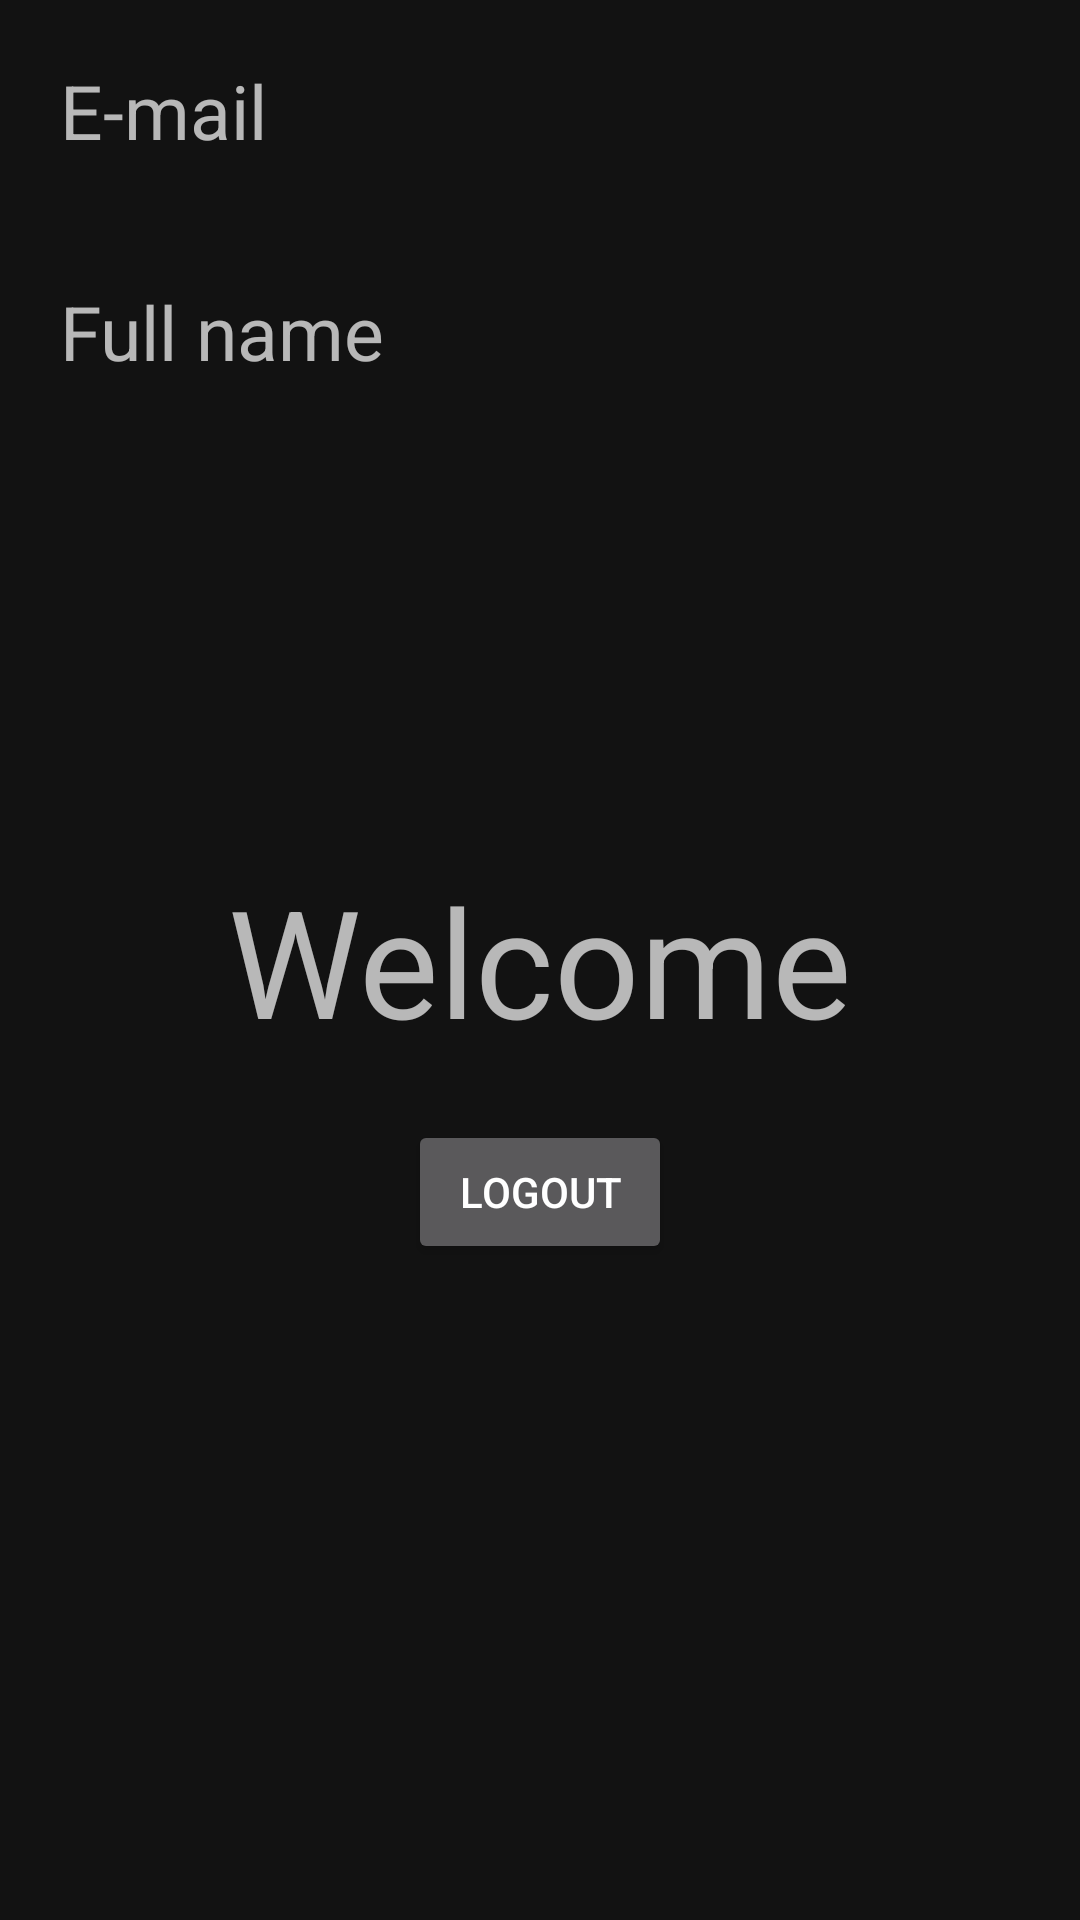

Produce the Android XML layout that renders to this screen, including the resource entries it uses.
<!-- AndroidManifest.xml: application theme Theme.ORWMA_Projekt -->
<!-- res/layout/activity_profile.xml -->
<?xml version="1.0" encoding="utf-8"?>
<androidx.constraintlayout.widget.ConstraintLayout xmlns:android="http://schemas.android.com/apk/res/android"
    xmlns:app="http://schemas.android.com/apk/res-auto"
    xmlns:tools="http://schemas.android.com/tools"
    android:layout_width="match_parent"
    android:layout_height="match_parent"
    tools:context=".ProfileActivity">

    <TextView
        android:id="@+id/tvEmail"
        android:layout_width="wrap_content"
        android:layout_height="wrap_content"
        android:hint="E-mail"
        android:padding="20dp"
        android:textSize="25sp"
        app:layout_constraintStart_toStartOf="parent"
        app:layout_constraintTop_toTopOf="parent" />

    <TextView
        android:id="@+id/tvFullName"
        android:layout_width="wrap_content"
        android:layout_height="wrap_content"
        android:hint="Full name"
        android:padding="20dp"
        android:textSize="25sp"
        app:layout_constraintStart_toStartOf="parent"
        app:layout_constraintTop_toBottomOf="@+id/tvEmail" />
    <TextView
        android:id="@+id/textView"
        android:layout_width="wrap_content"
        android:layout_height="wrap_content"
        android:text="Welcome"
        android:textSize="50sp"
        app:layout_constraintBottom_toBottomOf="parent"
        app:layout_constraintEnd_toEndOf="parent"
        app:layout_constraintStart_toStartOf="parent"
        app:layout_constraintTop_toTopOf="parent" />

    <Button
        android:id="@+id/btnLogout"
        android:layout_width="wrap_content"
        android:layout_height="wrap_content"
        android:text="Logout"
        app:layout_constraintEnd_toEndOf="parent"
        app:layout_constraintStart_toStartOf="parent"
        app:layout_constraintTop_toBottomOf="@+id/textView"
        android:layout_marginTop="20dp"/>
</androidx.constraintlayout.widget.ConstraintLayout>
<!-- resources referenced by this layout -->
<resources>
  <style name="Theme.ORWMA_Projekt" parent="Theme.MaterialComponents.NoActionBar">
          
          <item name="colorPrimary">@color/purple_500</item>
          <item name="colorPrimaryVariant">@color/button_color</item>
          <item name="colorOnPrimary">@color/white</item>
          
          <item name="colorSecondary">@color/teal_200</item>
          <item name="colorSecondaryVariant">@color/teal_700</item>
          <item name="colorOnSecondary">@color/black</item>
          
          <item name="android:statusBarColor" tools:targetApi="l">?attr/colorPrimaryVariant</item>
          
      </style>
  <color name="purple_500">#FF6200EE</color>
  <color name="button_color">#2a4158</color>
  <color name="white">#FFFFFFFF</color>
  <color name="teal_200">#FF03DAC5</color>
  <color name="teal_700">#FF018786</color>
  <color name="black">#FF000000</color>
</resources>
